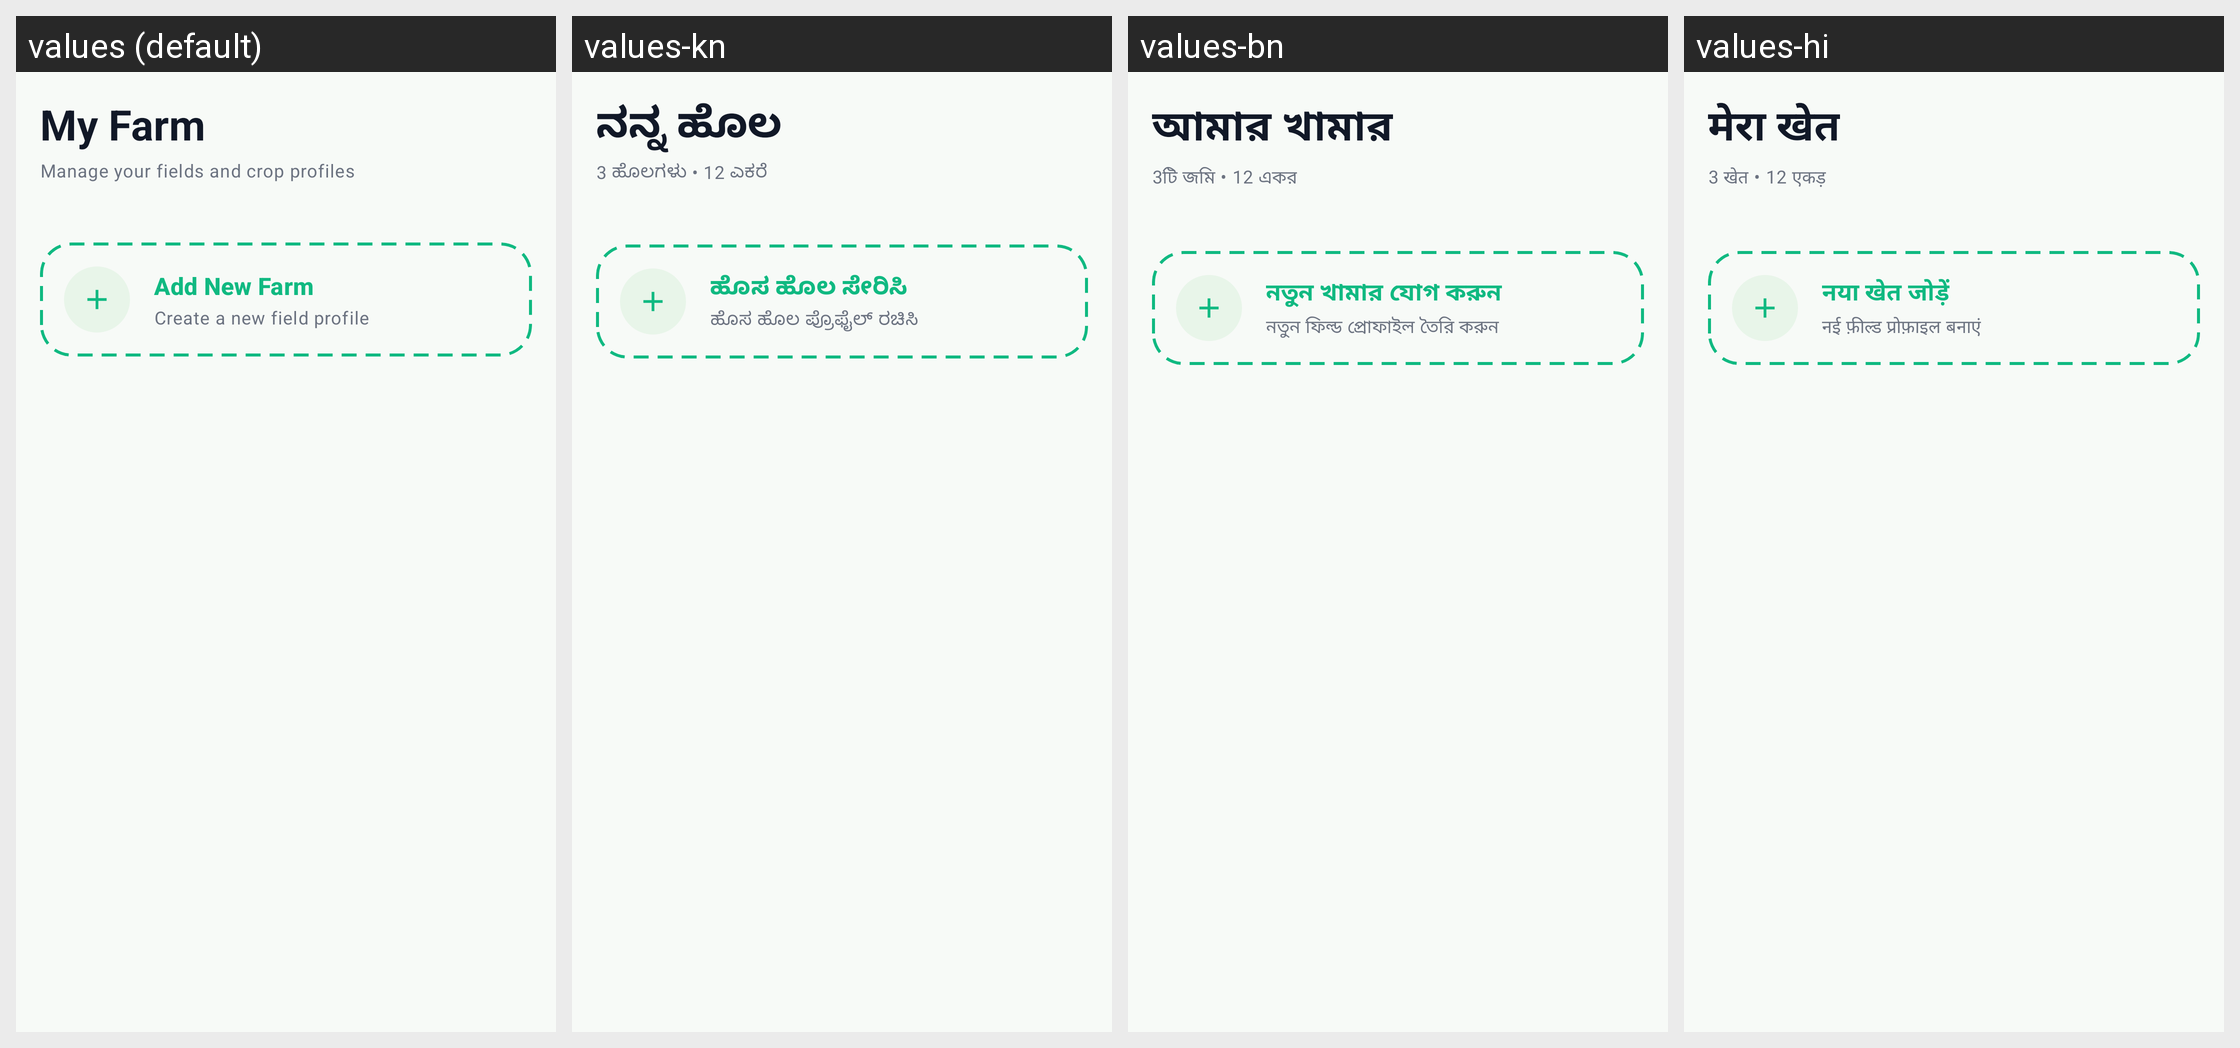

This grid shows one Android layout under several languages. Give, for every string resource on the screen, its name, the default text and each shown locale's text.
Android screen res/layout/fragment_my_farm.xml rendered under 4 locales, left to right: values (default), values-kn, values-bn, values-hi. Device: Nexus 5 (rendered at 1080×1920; each locale shown at half size, 540×960, under a caption strip naming it); theme Theme.AgriSenseAi.
Other locales in the repository, not shown: values-ml, values-mr, values-ta, values-te.
Strings drawn on this screen, with the default value and each locale's value (text and hints the layout hard-codes, and strings that could not be matched under every locale, appear in the picture but are not listed):

my_farm_title
  values: My Farm
  values-kn: ನನ್ನ ಹೊಲ
  values-bn: আমার খামার
  values-hi: मेरा खेत

farm_overview_subtitle
  values: Manage your fields and crop profiles
  values-kn: 3 ಹೊಲಗಳು • 12 ಎಕರೆ
  values-bn: 3টি জমি • 12 একর
  values-hi: 3 खेत • 12 एकड़

add_farm_title
  values: Add New Farm
  values-kn: ಹೊಸ ಹೊಲ ಸೇರಿಸಿ
  values-bn: নতুন খামার যোগ করুন
  values-hi: नया खेत जोड़ें

add_farm_subtitle
  values: Create a new field profile
  values-kn: ಹೊಸ ಹೊಲ ಪ್ರೊಫೈಲ್ ರಚಿಸಿ
  values-bn: নতুন ফিল্ড প্রোফাইল তৈরি করুন
  values-hi: नई फ़ील्ड प्रोफ़ाइल बनाएं
